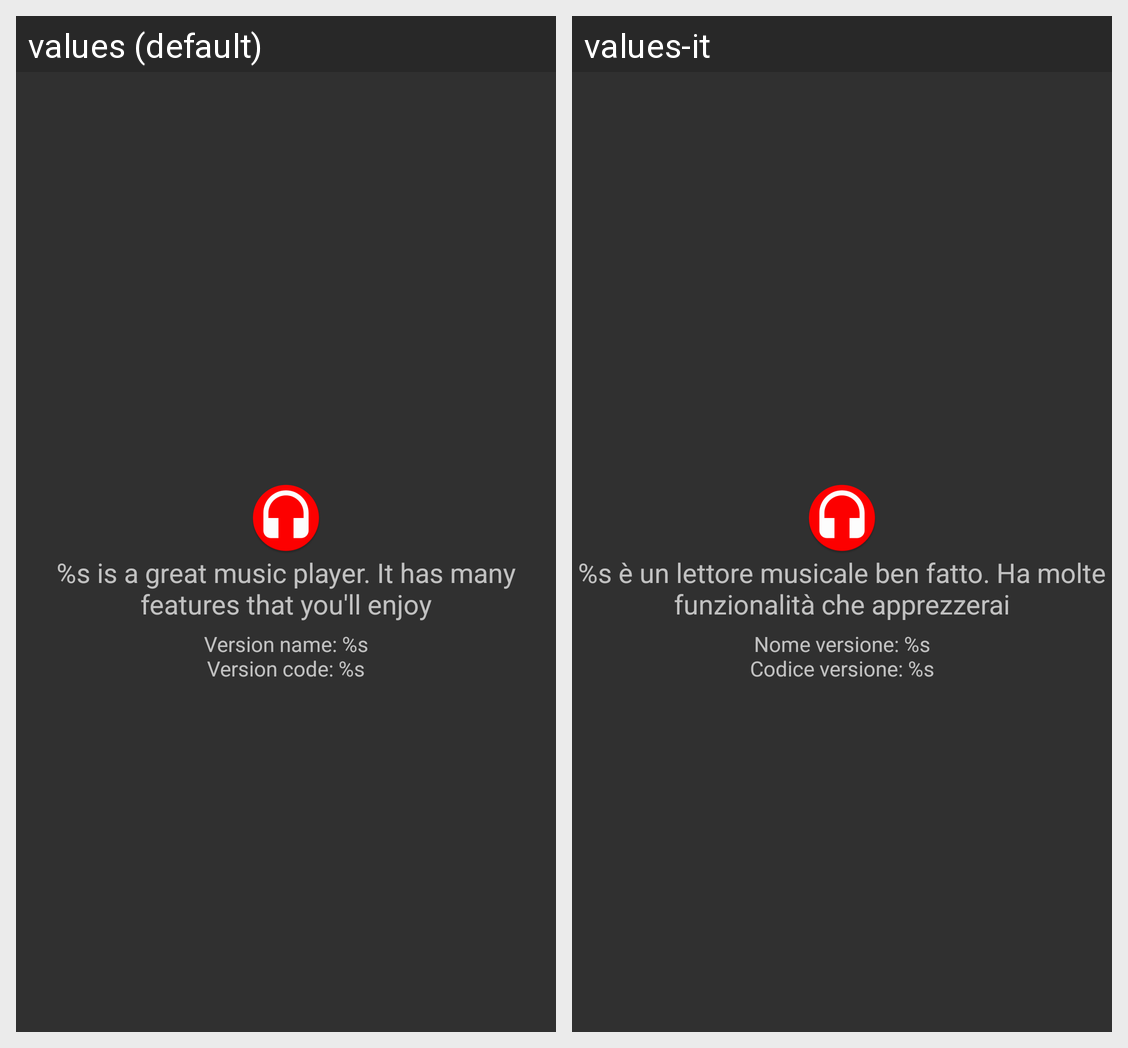

Translations of the strings shown on this Android screen, per locale in the grid:
Android screen res/layout/fragment_about.xml rendered under 2 locales, left to right: values (default), values-it. Device: Nexus 5 (rendered at 1080×1920; each locale shown at half size, 540×960, under a caption strip naming it); theme Theme.Dark.Red.
Strings drawn on this screen, with the default value and each locale's value (text and hints the layout hard-codes, and strings that could not be matched under every locale, appear in the picture but are not listed):

app_about
  values: %s is a great music player. It has many features that you'll enjoy
  values-it: %s è un lettore musicale ben fatto. Ha molte funzionalità che apprezzerai

app_about_version
  values: Version name: %s
      Version code: %s
  values-it: Nome versione: %s
      Codice versione: %s
